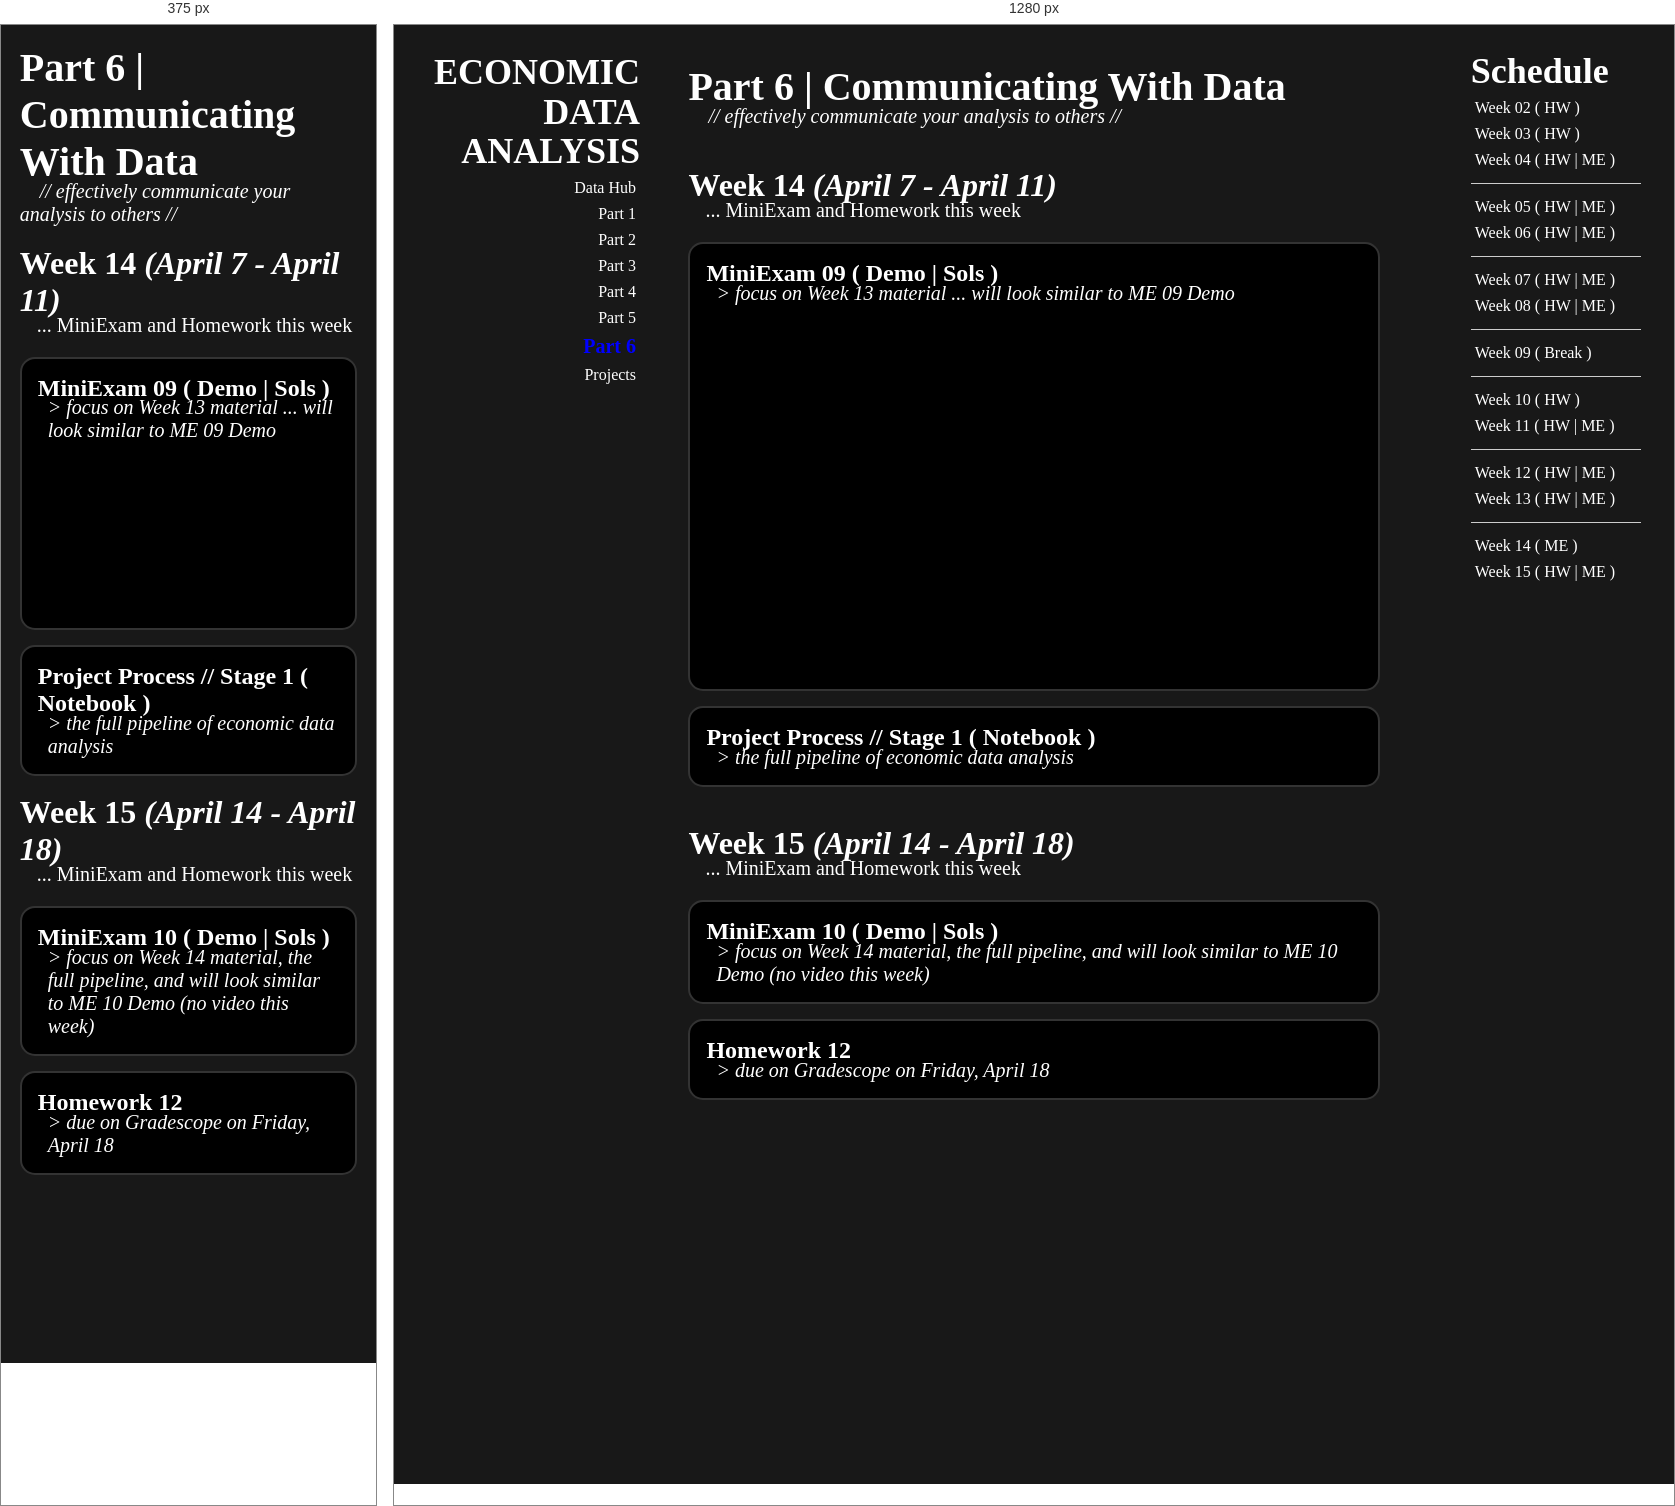
Rendered at 375 px and 1280 px, left to right.

<!-- file: Part_6.html -->
<!DOCTYPE html>
<html>
    
<title>Economic Data Analysis | Part 6</title>

<link rel="stylesheet" href="jscss/Part.css">

<meta name="viewport" content="width=device-width, initial-scale=1">

<script src="https://cdnjs.cloudflare.com/ajax/libs/jquery/3.3.1/jquery.min.js"></script>
<link rel="stylesheet" href="https://cdnjs.cloudflare.com/ajax/libs/font-awesome/4.7.0/css/font-awesome.min.css">
<link rel="preconnect" href="https://fonts.gstatic.com">
<link href="https://fonts.googleapis.com/css2?family=Roboto:wght@300&display=swap" rel="stylesheet">
<link href="https://cdn.jsdelivr.net/css-toggle-switch/latest/toggle-switch.css" rel="stylesheet" />

<link href="https://fonts.googleapis.com/css2?family=Roboto:wght@100&family=Source+Serif+Pro:wght@100&display=swap" rel="stylesheet">

<link href="https://fonts.googleapis.com/css2?family=Roboto+Slab:wght@100&display=swap" rel="stylesheet">
<body>

<div class="body_table"><div>
<div class="left_div" align="right">
    <nav>
        <ul>
            <a href="https://tayweid.github.io/ECON_0150/ECON_0150.html" class="title-link">
                <span>ECONOMIC</span><br>
                <span>DATA</span><br>
                <span>ANALYSIS</span>
            </a>
            <br>
            <li><a href="https://tayweid.github.io/ECON_0150/Data.html">Data Hub</a></li>
            <li><a href="https://tayweid.github.io/ECON_0150/Part_1.html">Part 1</a></li>
            <li><a href="https://tayweid.github.io/ECON_0150/Part_2.html">Part 2</a></li>
            <li><a href="https://tayweid.github.io/ECON_0150/Part_3.html">Part 3</a></li>
            <li><a href="https://tayweid.github.io/ECON_0150/Part_4.html">Part 4</a></li>
            <li><a href="https://tayweid.github.io/ECON_0150/Part_5.html">Part 5</a></li>
            <li><a class="active" href="">Part 6</a></li>
            <li><a href="https://tayweid.github.io/ECON_0150/Projects.html">Projects</a></li>
        </ul>
    </nav>
</div>

<div class="content">
    
    <div class="description">
        <h1 class="title" style="margin-bottom:-5px">Part 6 | Communicating With Data</h1>
        <i style="font-size:20px; margin-left:20px">// effectively communicate your analysis to others //</i>
    </div>

    <div id="week_14">

        <h1 class="subtitle">Week 14 <i>(April 7 - April 11)</i></h1>
        <p class="subtitle_description">... MiniExam and Homework this week</p>

        <div align="center" style="text-align: left;">
            <div class="rounded-box">
                <h2 class="subtitle">MiniExam 09
                ( 
                <a class="btn" href="ME/ME_09_Demo.pdf" target="_blank">Demo</a> 
                | 
                <a class="btn" href="ME/ME_09_Demo_sols.pdf" target="_blank">Sols</a> 
                )
                </h2>
                <p>> focus on Week 13 material ... will look similar to ME 09 Demo</p>
                <div align="center">
                    <div class="video_wrap">
                    <iframe height="315" src="https://www.youtube.com/embed/RS1kUfzNumU?si=MI2eQ8vfAt8u8Fef" frameborder="0" allowfullscreen></iframe>
                    </div>
                </div>
            </div>
        </div>

        <div align="center" style="text-align: left;">
            <div class="rounded-box">
                <h2>Project Process // Stage 1
                ( 
                <a class="btn" href="https://colab.research.google.com/drive/1jhCZBZ0EMfIUSQaiJu7eQleaKyof-ngd?usp=sharing">Notebook</a> 
                )
                </h2>
                <p>> the full pipeline of economic data analysis</p>
            </div>
        </div>
    </div>

    <div id="week_15">
        <h1 class="subtitle">Week 15 <i>(April 14 - April 18)</i></h1>
        <p class="subtitle_description">... MiniExam and Homework this week</p>

        <div align="center" style="text-align: left;">
            <div class="rounded-box">
                <h2 class="subtitle">MiniExam 10 
                ( 
                <a class="btn" href="ME/ME_10_Demo.pdf" target="_blank">Demo</a> 
                | 
                <a class="btn" href="ME/ME_10_Demo_Guide.pdf" target="_blank">Sols</a> 
                )
                </h2>
                <p>> focus on Week 14 material, the full pipeline, and will look similar to ME 10 Demo (no video this week)</p>
            </div>
        </div>

        <div align="center" style="text-align: left;">
            <div class="rounded-box">
                <h2 class="subtitle">Homework 12 </h2>
                <p>> due on Gradescope on Friday, April 18</p>
            </div>
        </div>

    </div>

    <div style="margin-bottom:50%"></div>

</div>

<!-- RIGHT NAVIGATION -->
    
<div  class="right_div">
    <nav>
        <ul>
            <span>Schedule</span>
            <li><a href="#week_02">Week 02 ( HW )</a></li>
            <li><a href="#week_03">Week 03 ( HW )</a></li>
            <li><a href="#week_04">Week 04 ( HW | ME )</a></li>
            <hr style="width: 170px; margin-top: 10px; margin-bottom: 10px; margin-left: 0; margin-right: 0;">
            <li><a href="#week_05">Week 05 ( HW | ME )</a></li>
            <li><a href="#week_06">Week 06 ( HW | ME )</a></li>
            <hr style="width: 170px; margin-top: 10px; margin-bottom: 10px; margin-left: 0; margin-right: 0;">
            <li><a href="#week_07">Week 07 ( HW | ME )</a></li>
            <li><a href="#week_08">Week 08 ( HW | ME )</a></li>
            <hr style="width: 170px; margin-top: 10px; margin-bottom: 10px; margin-left: 0; margin-right: 0;">
            <li><a href="#week_09">Week 09 ( Break )</a></li>
            <hr style="width: 170px; margin-top: 10px; margin-bottom: 10px; margin-left: 0; margin-right: 0;">
            <li><a href="#week_10">Week 10 ( HW )</a></li>
            <li><a href="#week_11">Week 11 ( HW | ME )</a></li>
            <hr style="width: 170px; margin-top: 10px; margin-bottom: 10px; margin-left: 0; margin-right: 0;">
            <li><a href="#week_12">Week 12 ( HW | ME )</a></li>
            <li><a href="#week_13">Week 13 ( HW | ME )</a></li>
            <hr style="width: 170px; margin-top: 10px; margin-bottom: 10px; margin-left: 0; margin-right: 0;">
            <li><a href="#week_14">Week 14 ( ME )</a></li>
            <li><a href="#week_15">Week 15 ( HW | ME )</a></li>
        </ul>
    </nav>
</div>

</div></div>

</body>
</html>

<script type="text/javascript" src="jscss/Part.js"></script>

/* @media block from jscss/Part.css */
@media screen and (max-width: 1000px) {
    .right_div {
        display: none;
    }
    .left_div {
        display: none;
    }
}